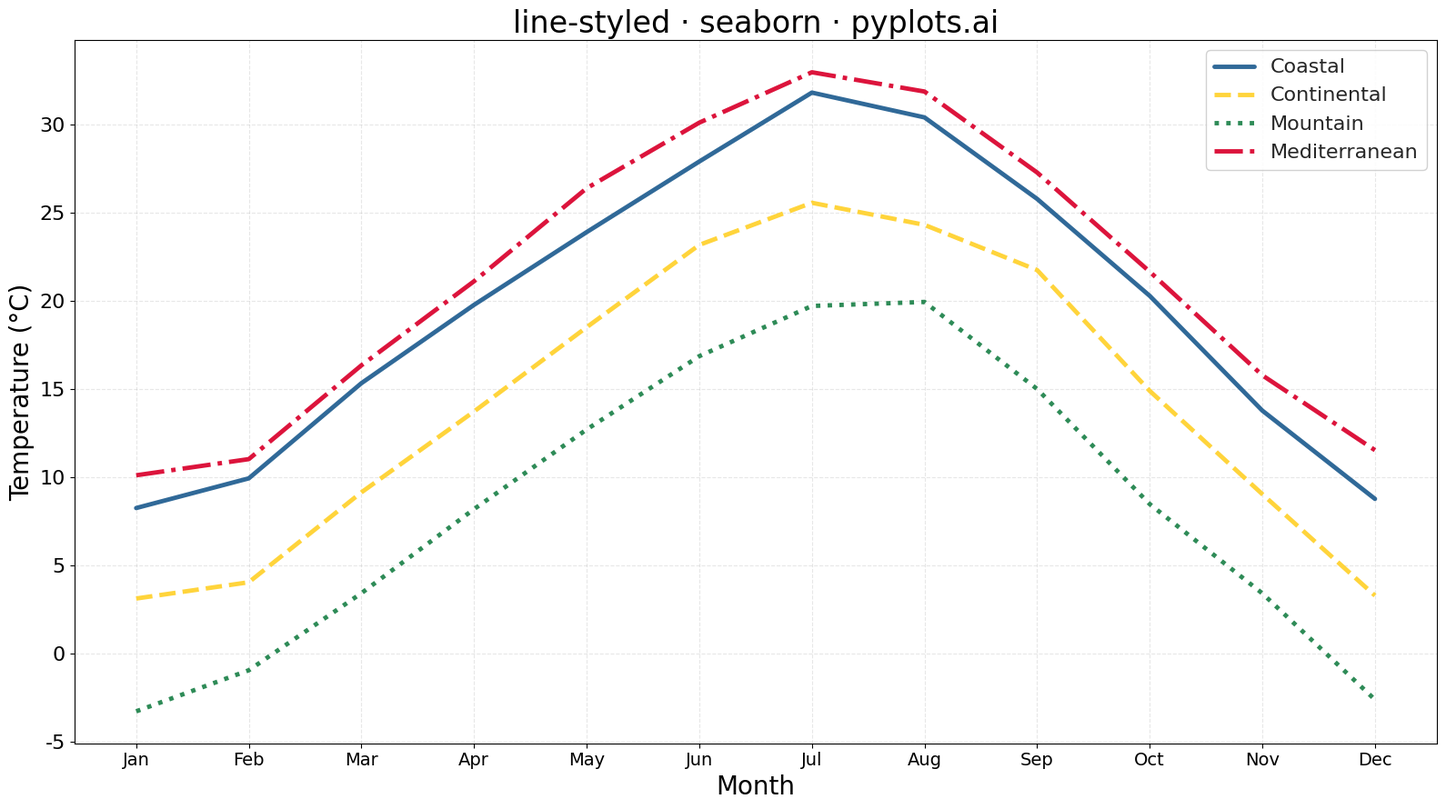

Recreate this plot in Python.
""" pyplots.ai
line-styled: Styled Line Plot
Library: seaborn 0.13.2 | Python 3.13.11
Quality: 94/100 | Created: 2025-12-30
"""

import matplotlib.pyplot as plt
import numpy as np
import seaborn as sns


# Data - Temperature trends across seasons
np.random.seed(42)
months = np.arange(1, 13)
month_names = ["Jan", "Feb", "Mar", "Apr", "May", "Jun", "Jul", "Aug", "Sep", "Oct", "Nov", "Dec"]

# Temperature patterns for different regions (°C)
base_temp = np.array([5, 7, 12, 16, 21, 25, 28, 27, 23, 17, 11, 6])
coastal = base_temp + np.random.randn(12) * 0.5 + 3
continental = base_temp + np.random.randn(12) * 0.5 - 2
mountain = base_temp + np.random.randn(12) * 0.5 - 8
mediterranean = base_temp + np.random.randn(12) * 0.5 + 5

# Plot
fig, ax = plt.subplots(figsize=(16, 9))
sns.set_style("whitegrid")

# Line styles: solid, dashed, dotted, dashdot
line_styles = ["-", "--", ":", "-."]
colors = ["#306998", "#FFD43B", "#2E8B57", "#DC143C"]
labels = ["Coastal", "Continental", "Mountain", "Mediterranean"]
data_series = [coastal, continental, mountain, mediterranean]

for data, label, ls, color in zip(data_series, labels, line_styles, colors, strict=True):
    sns.lineplot(x=months, y=data, ax=ax, linestyle=ls, linewidth=3.5, color=color, label=label)

# Styling
ax.set_xlabel("Month", fontsize=20)
ax.set_ylabel("Temperature (°C)", fontsize=20)
ax.set_title("line-styled · seaborn · pyplots.ai", fontsize=24)
ax.tick_params(axis="both", labelsize=16)
ax.set_xticks(months)
ax.set_xticklabels(month_names, fontsize=14)
ax.legend(fontsize=16, loc="upper right", framealpha=0.9)
ax.grid(True, alpha=0.3, linestyle="--")

plt.tight_layout()
plt.savefig("plot.png", dpi=300, bbox_inches="tight")
